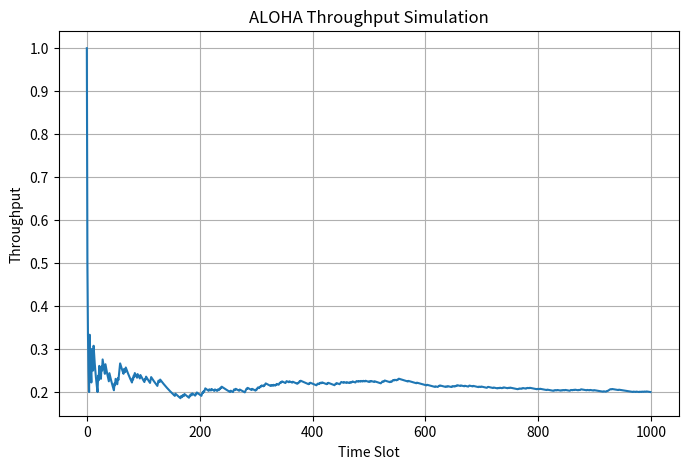

Write the Python code that produced this figure.
import random
import numpy as np
import matplotlib.pyplot as plt

# -----------------------------
# Simulation Parameters
# -----------------------------
num_nodes = 50
time_slots = 1000
transmission_prob = 0.05  # probability a node transmits in a slot

successful = 0
collisions = 0
idle = 0

throughput = []

# -----------------------------
# Simulation Loop
# -----------------------------
for t in range(time_slots):
    transmitting_nodes = []

    for node in range(num_nodes):
        if random.random() < transmission_prob:
            transmitting_nodes.append(node)

    if len(transmitting_nodes) == 0:
        idle += 1
    elif len(transmitting_nodes) == 1:
        successful += 1
    else:
        collisions += 1

    throughput.append(successful / (t + 1))

# -----------------------------
# Results
# -----------------------------
print("Total Slots:", time_slots)
print("Successful transmissions:", successful)
print("Collisions:", collisions)
print("Idle slots:", idle)

# -----------------------------
# Plot Throughput Over Time
# -----------------------------
plt.figure(figsize=(8,5))
plt.plot(throughput)
plt.xlabel("Time Slot")
plt.ylabel("Throughput")
plt.title("ALOHA Throughput Simulation")
plt.grid()
plt.show()
